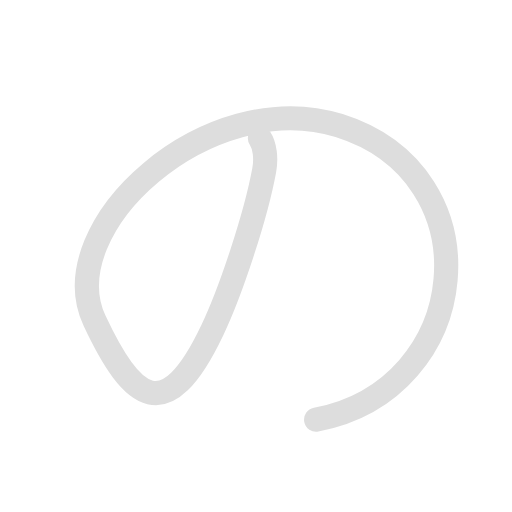
t = 0.00 s
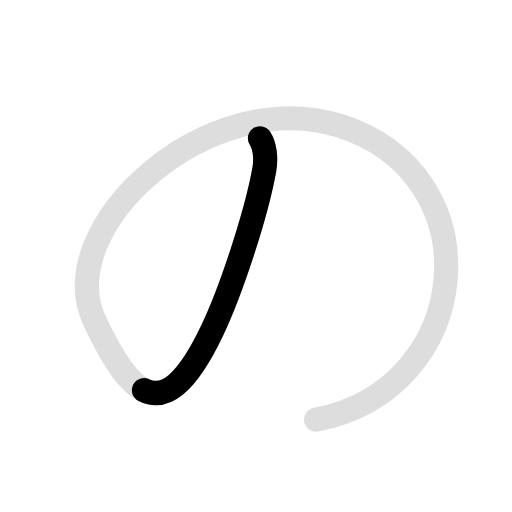
t = 0.45 s
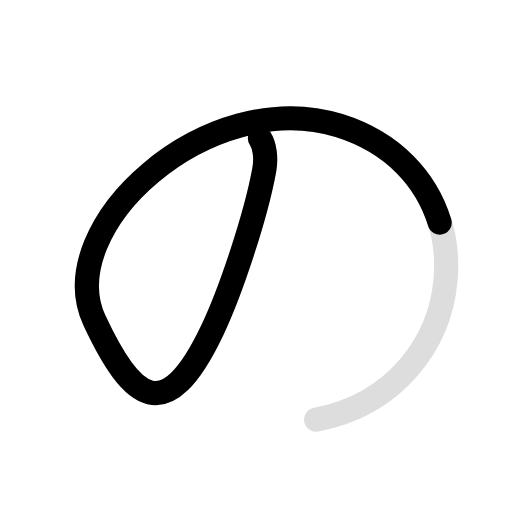
t = 1.35 s
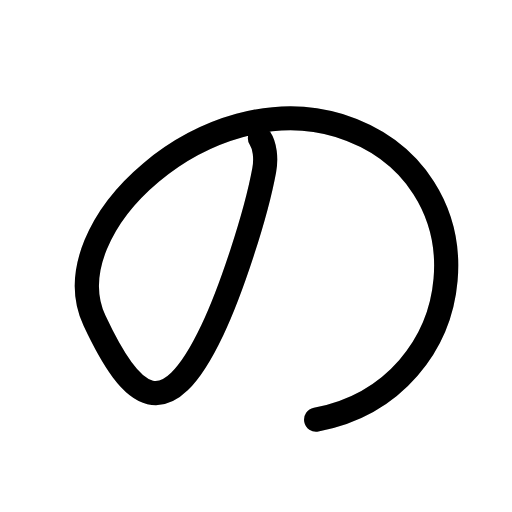
t = 1.80 s
t = 2.25 s: frame unchanged from t = 1.80 s, image omitted
t = 3.00 s: frame unchanged from t = 1.80 s, image omitted

The animated SVG that drew these frames (rendered in a browser with its animation timeline set to each time). Animation: 2 SMIL elements (animate=2); one cycle of 3.00 s, repeats indefinitely.

<svg id="kvg-0306e" class="kanjivg" viewBox="0 0 106 106" width="106" height="106" xmlns="http://www.w3.org/2000/svg" xmlns:xlink="http://www.w3.org/1999/xlink" xml:space="preserve" version="1.1" baseProfile="full"><defs><style type="text/css">path.black{fill:none;stroke:black;stroke-width:5;stroke-linecap:round;stroke-linejoin:round;}path.grey{fill:none;stroke:#ddd;stroke-width:5;stroke-linecap:round;stroke-linejoin:round;}path.stroke{fill:none;stroke:black;stroke-width:5;stroke-linecap:round;stroke-linejoin:round;}text{font-size:16px;font-family:Segoe UI Symbol,Cambria Math,DejaVu Sans,Symbola,Quivira,STIX,Code2000;-webkit-touch-callout:none;cursor:pointer;-webkit-user-select:none;-khtml-user-select:none;-moz-user-select:none;-ms-user-select:none;user-select: none;}text:hover{color:#777;}#reset{font-weight:bold;}</style><marker id="markerStart" markerWidth="8" markerHeight="8" style="overflow:visible;"><circle cx="0" cy="0" r="1.5" style="stroke:none;fill:red;fill-opacity:0.5;"/></marker><marker id="markerEnd" style="overflow:visible;"><circle cx="0" cy="0" r="0.8" style="stroke:none;fill:blue;fill-opacity:0.5;"><animate attributeName="opacity" from="1" to="0" dur="3s" repeatCount="indefinite" /></circle></marker></defs><path d="M53.82,28.62c1,1.5,1.34,4.12,0.88,6.62c-1.75,9.5-6.89,25-10.75,33.12c-9.63,20.26-16.55,14.74-24.38-1.98c-9.13-19.5,23.5-48.88,50.63-40.38c32.38,10.15,28,54.62-4.75,60.88" class="grey" /><path d="M53.82,28.62c1,1.5,1.34,4.12,0.88,6.62c-1.75,9.5-6.89,25-10.75,33.12c-9.63,20.26-16.55,14.74-24.38-1.98c-9.13-19.5,23.5-48.88,50.63-40.38c32.38,10.15,28,54.62-4.75,60.88" class="stroke" stroke-dasharray="250"><animate attributeName="stroke-dashoffset" from="250" to="0" dur="1.8s" begin="0.0s" fill="freeze" /></path></svg>
